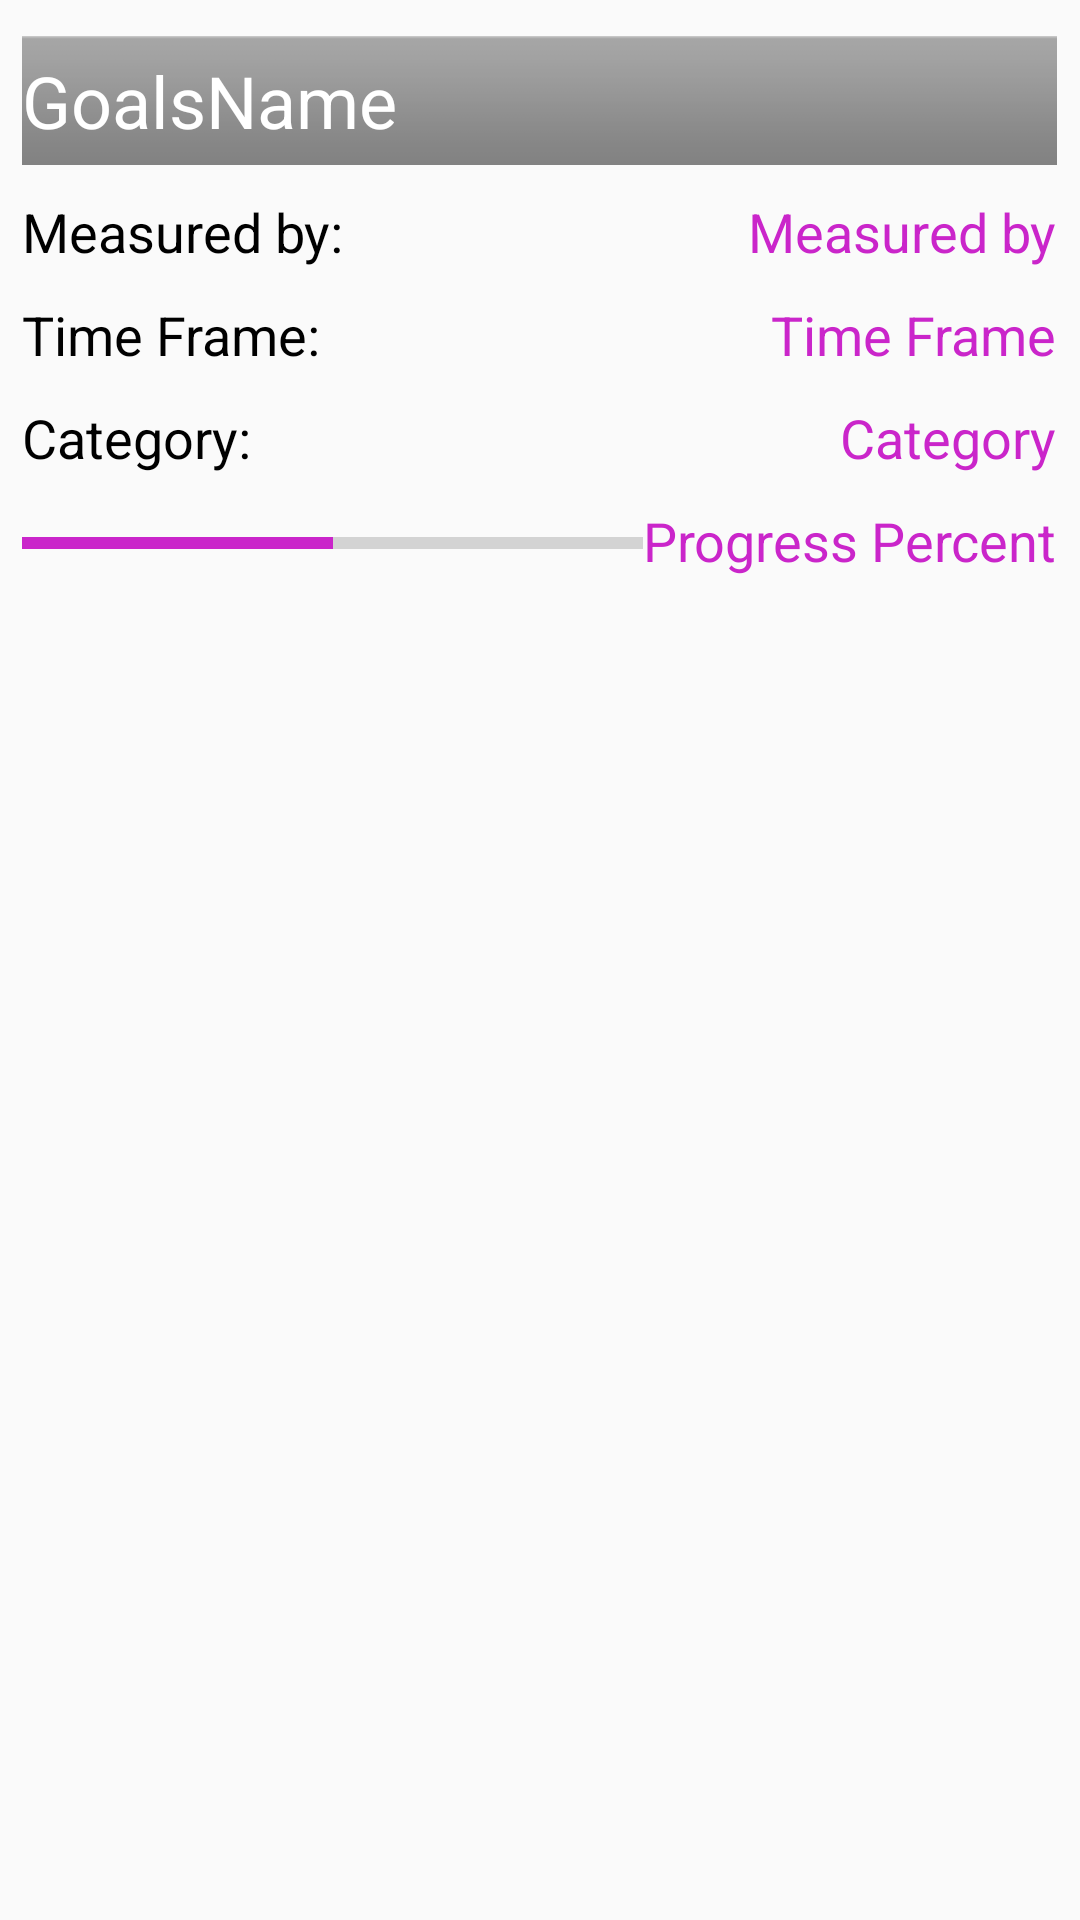

This screen was rendered from an Android layout file. Write that file and the resources it references.
<!-- AndroidManifest.xml: application theme AppTheme -->
<!-- res/layout/activity_goals_custom_adapter.xml -->
<?xml version="1.0" encoding="utf-8"?>
<RelativeLayout xmlns:android="http://schemas.android.com/apk/res/android"
    xmlns:tools="http://schemas.android.com/tools"
    android:orientation="vertical" android:layout_width="match_parent"
    android:layout_height="match_parent">

    <TextView
        android:id="@+id/nameGoals"
        android:layout_width="345dp"
        android:layout_height="43dp"
        android:layout_alignParentTop="true"
        android:layout_centerHorizontal="true"
        android:layout_marginTop="12dp"
        android:background="@android:drawable/bottom_bar"
        android:gravity="center_vertical"
        android:text="GoalsName"
        android:textColor="@android:color/background_light"
        android:textSize="24sp" />

    <TextView
        android:id="@+id/measuredBy"
        android:layout_width="wrap_content"
        android:layout_height="wrap_content"
        android:layout_alignEnd="@+id/nameGoals"
        android:layout_alignRight="@+id/nameGoals"
        android:layout_below="@+id/nameGoals"
        android:layout_marginTop="10dp"
        android:text="Measured by"
        android:textColor="@color/myGoalsCol"
        android:textSize="18sp" />

    <TextView
        android:id="@+id/timeFrame"
        android:layout_width="wrap_content"
        android:layout_height="wrap_content"
        android:layout_alignEnd="@+id/measuredBy"
        android:layout_alignRight="@+id/measuredBy"
        android:layout_below="@+id/measuredBy"
        android:layout_marginTop="10dp"
        android:text="Time Frame"
        android:textColor="@color/myGoalsCol"
        android:textSize="18sp" />

    <ProgressBar
        android:id="@+id/progressBar"
        style="?android:attr/progressBarStyleHorizontal"
        android:layout_width="match_parent"
        android:layout_height="wrap_content"
        android:layout_alignLeft="@+id/textView4"
        android:layout_alignStart="@+id/textView4"
        android:layout_below="@+id/textView4"
        android:layout_toLeftOf="@+id/progressDisplay"
        android:layout_toStartOf="@+id/progressDisplay"
        android:paddingBottom="10dp"
        android:paddingTop="15dp"
        android:progress="50"
        android:progressTint="@color/myGoalsCol" />

    <TextView
        android:id="@+id/progressDisplay"
        android:layout_width="wrap_content"
        android:layout_height="wrap_content"
        android:layout_alignEnd="@+id/category"
        android:layout_alignRight="@+id/category"
        android:layout_below="@+id/category"
        android:layout_marginTop="10dp"
        android:gravity="left"
        android:text="Progress Percent"
        android:textColor="@color/myGoalsCol"
        android:textSize="18sp" />

    <TextView
        android:id="@+id/category"
        android:layout_width="wrap_content"
        android:layout_height="wrap_content"
        android:layout_alignEnd="@+id/timeFrame"
        android:layout_alignRight="@+id/timeFrame"
        android:layout_below="@+id/timeFrame"
        android:layout_marginTop="10dp"
        android:text="Category"
        android:textColor="@color/myGoalsCol"
        android:textSize="18sp" />

    <TextView
        android:id="@+id/textView2"
        android:layout_width="wrap_content"
        android:layout_height="wrap_content"
        android:layout_alignBottom="@+id/measuredBy"
        android:layout_alignLeft="@+id/nameGoals"
        android:layout_alignStart="@+id/nameGoals"
        android:layout_alignTop="@+id/measuredBy"
        android:text="Measured by:"
        android:textColor="@android:color/background_dark"
        android:textSize="18sp" />

    <TextView
        android:id="@+id/textView3"
        android:layout_width="wrap_content"
        android:layout_height="wrap_content"
        android:layout_alignLeft="@+id/textView2"
        android:layout_alignStart="@+id/textView2"
        android:layout_alignTop="@+id/timeFrame"
        android:text="Time Frame:"
        android:textColor="@android:color/background_dark"
        android:textSize="18sp" />

    <TextView
        android:id="@+id/textView4"
        android:layout_width="wrap_content"
        android:layout_height="wrap_content"
        android:layout_alignBaseline="@+id/category"
        android:layout_alignBottom="@+id/category"
        android:layout_alignLeft="@+id/textView3"
        android:layout_alignStart="@+id/textView3"
        android:text="Category:"
        android:textColor="@android:color/background_dark"
        android:textSize="18sp" />

</RelativeLayout>
<!-- resources referenced by this layout -->
<resources>
  <color name="myGoalsCol">#ca25ca</color>
  <style name="AppTheme" parent="Theme.AppCompat.Light.NoActionBar">
          
          <item name="colorPrimary">@color/colorPrimary</item>
          <item name="colorPrimaryDark">@color/colorPrimaryDark</item>
          <item name="colorAccent">@color/colorAccent</item>
          <item name="android:textColor">@color/appGeneral</item>
      </style>
  <color name="colorPrimary">#3F51B5</color>
  <color name="colorPrimaryDark">#303f9f</color>
  <color name="colorAccent">#FF4081</color>
  <color name="appGeneral">#631D97</color>
</resources>
